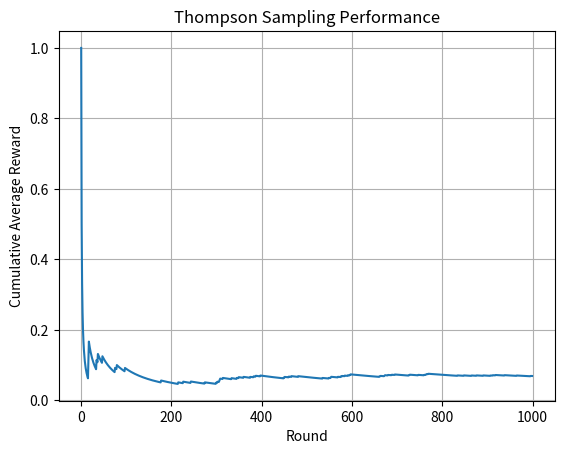

The script that saved this image:
import numpy as np
import matplotlib.pyplot as plt

if __name__ == '__main__':

    # True conversion rates for each "arm"
    true_conversion_rates = [0.05, 0.03, 0.08]
    n_arms = len(true_conversion_rates)
    n_rounds = 1000

    # Track successes and failures for each arm
    successes = [0] * n_arms
    failures = [0] * n_arms
    rewards = []

    for _ in range(n_rounds):
        # Sample from Beta distribution for each arm
        sampled_theta = [np.random.beta(successes[i] + 1, failures[i] + 1) for i in range(n_arms)]

        # Choose the arm with the highest sampled value
        chosen_arm = np.argmax(sampled_theta)

        # Simulate reward
        reward = np.random.rand() < true_conversion_rates[chosen_arm]

        # Update successes/failures
        if reward:
            successes[chosen_arm] += 1
        else:
            failures[chosen_arm] += 1

        rewards.append(reward)

    # Plot cumulative average reward
    plt.plot(np.cumsum(rewards) / (np.arange(n_rounds) + 1))
    plt.xlabel("Round")
    plt.ylabel("Cumulative Average Reward")
    plt.title("Thompson Sampling Performance")
    plt.grid(True)
    plt.show()
